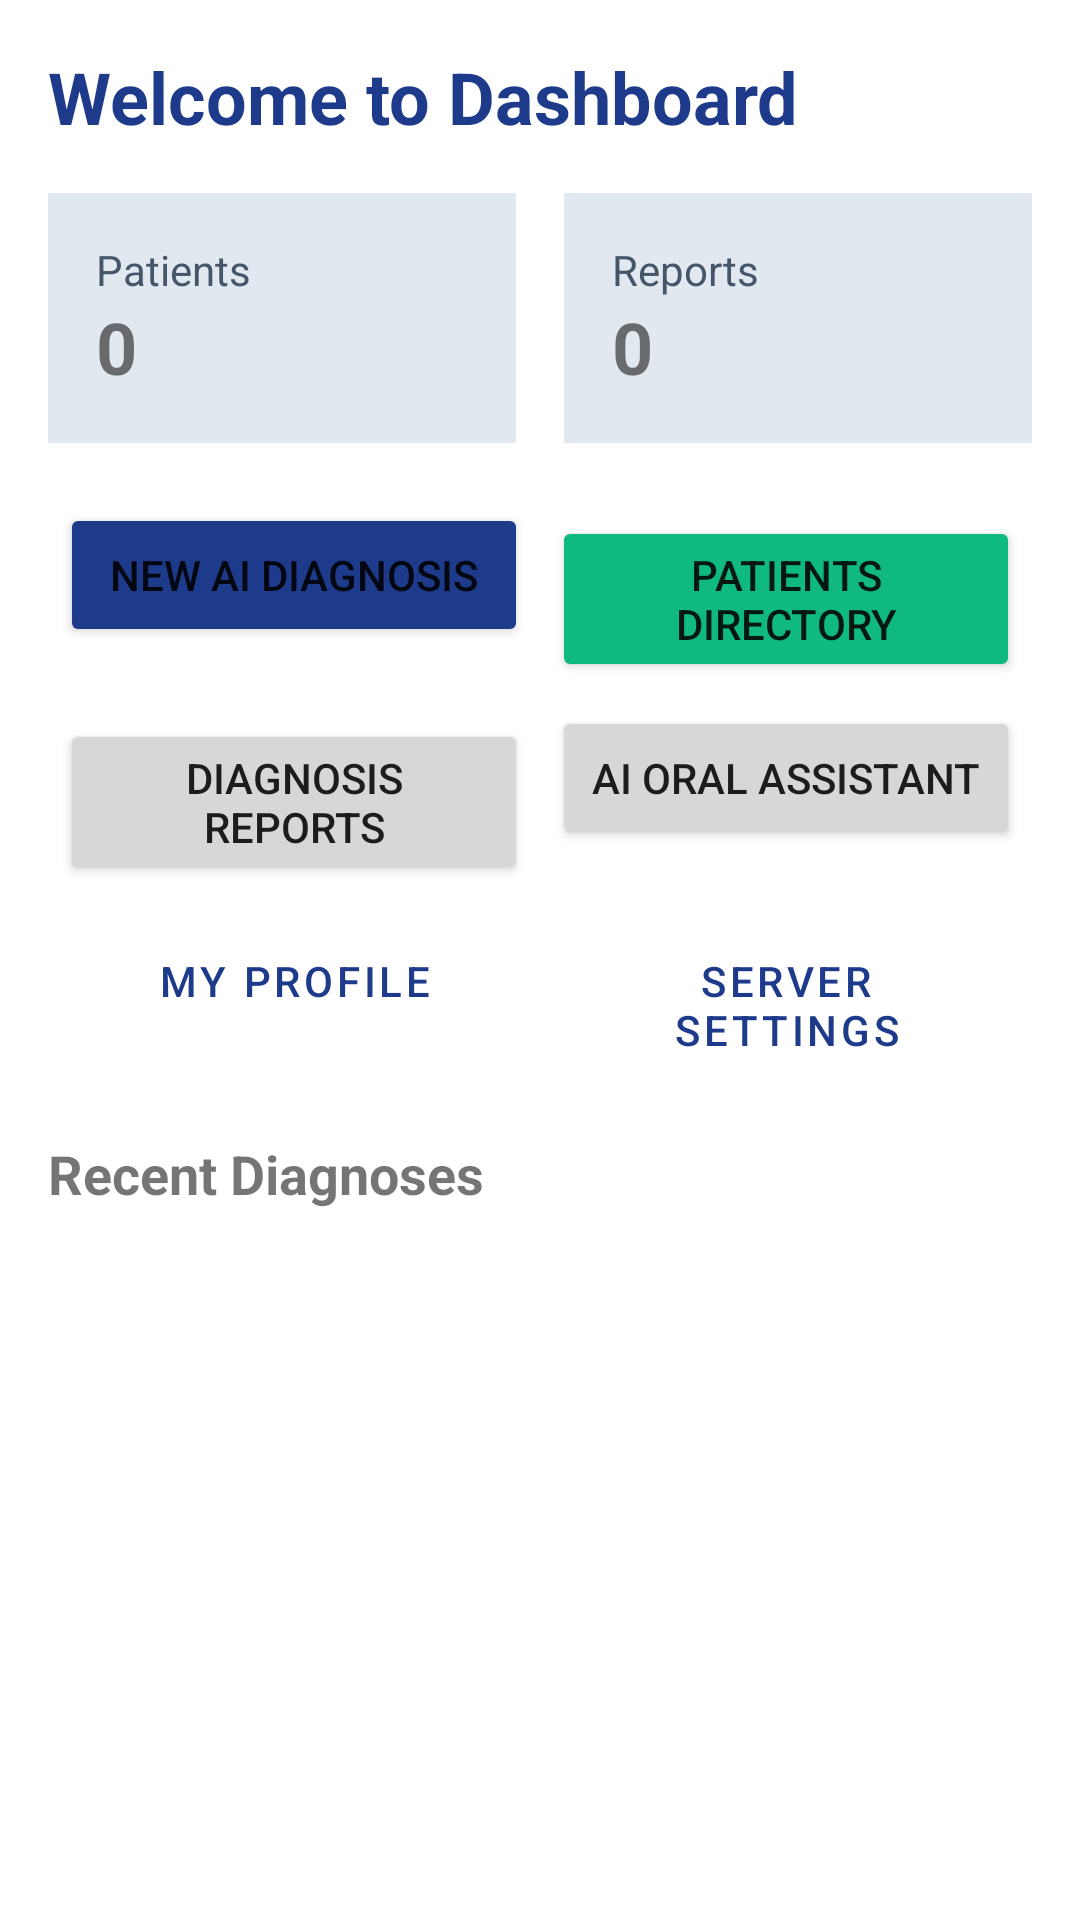

Reconstruct the res/layout file that produces this screen, plus the resources it refers to.
<!-- AndroidManifest.xml: application theme Theme.OralDiagnosisAI -->
<!-- res/layout/activity_dashboard.xml -->
<?xml version="1.0" encoding="utf-8"?>
<ScrollView xmlns:android="http://schemas.android.com/apk/res/android"
    android:layout_width="match_parent"
    android:layout_height="match_parent"
    android:fillViewport="true">

    <LinearLayout
        android:layout_width="match_parent"
        android:layout_height="wrap_content"
        android:orientation="vertical"
        android:padding="16dp">

        <TextView
            android:id="@+id/tvWelcome"
            android:layout_width="wrap_content"
            android:layout_height="wrap_content"
            android:layout_marginBottom="16dp"
            android:text="Welcome to Dashboard"
            android:textColor="@color/primary_blue"
            android:textSize="24sp"
            android:textStyle="bold" />

        <LinearLayout
            android:layout_width="match_parent"
            android:layout_height="wrap_content"
            android:layout_marginBottom="16dp"
            android:orientation="horizontal">

            <LinearLayout
                android:layout_width="0dp"
                android:layout_height="wrap_content"
                android:layout_weight="1"
                android:background="#E2E8F0"
                android:orientation="vertical"
                android:padding="16dp">
                <TextView
                    android:layout_width="wrap_content"
                    android:layout_height="wrap_content"
                    android:text="Patients"
                    android:textColor="#475569" />
                <TextView
                    android:id="@+id/tvPatientCount"
                    android:layout_width="wrap_content"
                    android:layout_height="wrap_content"
                    android:text="0"
                    android:textSize="24sp"
                    android:textStyle="bold" />
            </LinearLayout>

            <View
                android:layout_width="16dp"
                android:layout_height="match_parent" />

            <LinearLayout
                android:layout_width="0dp"
                android:layout_height="wrap_content"
                android:layout_weight="1"
                android:background="#E2E8F0"
                android:orientation="vertical"
                android:padding="16dp">
                <TextView
                    android:layout_width="wrap_content"
                    android:layout_height="wrap_content"
                    android:text="Reports"
                    android:textColor="#475569" />
                <TextView
                    android:id="@+id/tvReportCount"
                    android:layout_width="wrap_content"
                    android:layout_height="wrap_content"
                    android:text="0"
                    android:textSize="24sp"
                    android:textStyle="bold" />
            </LinearLayout>
        </LinearLayout>

        <GridLayout
            android:layout_width="match_parent"
            android:layout_height="wrap_content"
            android:columnCount="2"
            android:layout_marginBottom="16dp">

            <Button
                android:id="@+id/btnDiagnose"
                android:layout_width="0dp"
                android:layout_height="wrap_content"
                android:layout_columnWeight="1"
                android:layout_margin="4dp"
                android:backgroundTint="@color/primary_blue"
                android:text="@string/diagnose" />

            <Button
                android:id="@+id/btnPatients"
                android:layout_width="0dp"
                android:layout_height="wrap_content"
                android:layout_columnWeight="1"
                android:layout_margin="4dp"
                android:backgroundTint="@color/accent_emerald"
                android:text="@string/patients" />

            <Button
                android:id="@+id/btnHistory"
                android:layout_width="0dp"
                android:layout_height="wrap_content"
                android:layout_columnWeight="1"
                android:layout_margin="4dp"
                android:text="@string/history" />

            <Button
                android:id="@+id/btnChatbot"
                android:layout_width="0dp"
                android:layout_height="wrap_content"
                android:layout_columnWeight="1"
                android:layout_margin="4dp"
                android:text="@string/chatbot" />

            <Button
                android:id="@+id/btnProfile"
                style="?attr/materialButtonOutlinedStyle"
                android:layout_width="0dp"
                android:layout_height="wrap_content"
                android:layout_columnWeight="1"
                android:layout_margin="4dp"
                android:text="@string/profile" />

            <Button
                android:id="@+id/btnSettings"
                style="?attr/materialButtonOutlinedStyle"
                android:layout_width="0dp"
                android:layout_height="wrap_content"
                android:layout_columnWeight="1"
                android:layout_margin="4dp"
                android:text="@string/settings" />
        </GridLayout>

        <TextView
            android:layout_width="wrap_content"
            android:layout_height="wrap_content"
            android:layout_marginBottom="8dp"
            android:text="Recent Diagnoses"
            android:textSize="18sp"
            android:textStyle="bold" />

        <androidx.recyclerview.widget.RecyclerView
            android:id="@+id/rvRecentReports"
            android:layout_width="match_parent"
            android:layout_height="wrap_content" />
    </LinearLayout>
</ScrollView>
<!-- resources referenced by this layout -->
<resources>
  <color name="accent_emerald">#10B981</color>
  <color name="primary_blue">#1E3A8A</color>
  <string name="chatbot">AI Oral Assistant</string>
  <string name="diagnose">New AI Diagnosis</string>
  <string name="history">Diagnosis Reports</string>
  <string name="patients">Patients Directory</string>
  <string name="profile">My Profile</string>
  <string name="settings">Server Settings</string>
  <style name="Theme.OralDiagnosisAI" parent="Theme.MaterialComponents.DayNight.DarkActionBar">
          <item name="colorPrimary">@color/primary_blue</item>
          <item name="colorPrimaryVariant">@color/purple_700</item>
          <item name="colorOnPrimary">@color/white</item>
          <item name="colorSecondary">@color/accent_emerald</item>
          <item name="colorSecondaryVariant">@color/teal_700</item>
          <item name="colorOnSecondary">@color/white</item>
          <item name="android:statusBarColor" tools:targetApi="l">?attr/colorPrimaryVariant</item>
      </style>
  <color name="purple_700">#FF3700B3</color>
  <color name="white">#FFFFFFFF</color>
  <color name="teal_700">#FF018786</color>
</resources>
